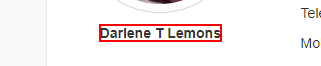
Task: This is done to enhance learning about selectors.
Workflow: Main

Step 1: get-text from the text in window '* Person/Name Generator | User Identity, Account and Profile Generator' (chrome.exe)

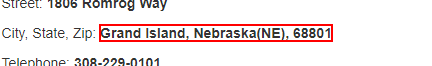
Step 2: get-text from the text in window '* Person/Name Generator | User Identity, Account and Profile Generator' (chrome.exe)

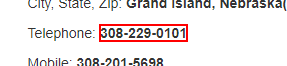
Step 3: get-text from the text in window '* Person/Name Generator | User Identity, Account and Profile Generator' (chrome.exe)

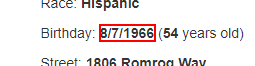
Step 4: get-text from the text in window '* Person/Name Generator | User Identity, Account and Profile Generator' (chrome.exe)

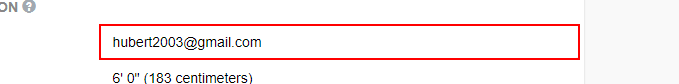
Step 5: get-text from the text box